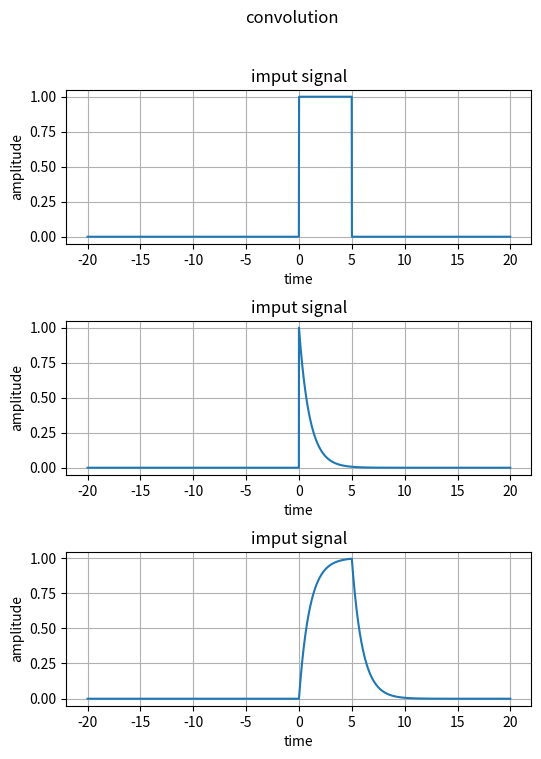

Write Python code to recreate this figure.
'''
 practice6-1.py
[redacted]

 MATLABによる信号処理実習 P55 実習6.1
 畳み込み演算を行ってみよう
'''

import numpy as np
import matplotlib.pyplot as plt

def convolution(time):
    tu = 5
    if 0 <=time and time <= tu:
        return 1- np.exp(-time)
    elif time > tu:
        return np.exp(-time)* (np.exp(tu) - 1 )
    else:
        return 0

def main():
    time_end = 40.0
    dt = 0.01
    time_array = np.arange(-time_end/2, time_end/2, dt)

    numb_data = np.arange(-len(time_array)/2 ,len(time_array)/2)
    tu = 5.0

    imput_signal = [1 if t >= 0 and t <= tu else 0 for t in time_array]
    impulse_response = [np.exp(-t) if t >= 0 else 0 for t in time_array]
    output_signal = [convolution(t) for t in time_array]

    fig = plt.figure(figsize = (6,8))
    fig.suptitle(f'convolution')
    ax1 = fig.add_subplot(311)
    ax1.plot(time_array, imput_signal)
    ax1.set_xlabel("time")
    ax1.set_ylabel('amplitude')
    ax1.set_title(f'imput signal')
    plt.grid()

    ax2 = fig.add_subplot(312)
    ax2.plot(time_array,impulse_response)
    ax2.set_xlabel("time")
    ax2.set_ylabel('amplitude')
    ax2.set_title(f'imput signal')
    plt.grid()

    ax3 = fig.add_subplot(313)
    ax3.plot(time_array,output_signal)
    ax3.set_xlabel("time")
    ax3.set_ylabel('amplitude')
    ax3.set_title(f'imput signal')

    plt.subplots_adjust(hspace=0.5)
    plt.grid()
    plt.show()

if __name__ == '__main__':
    main()